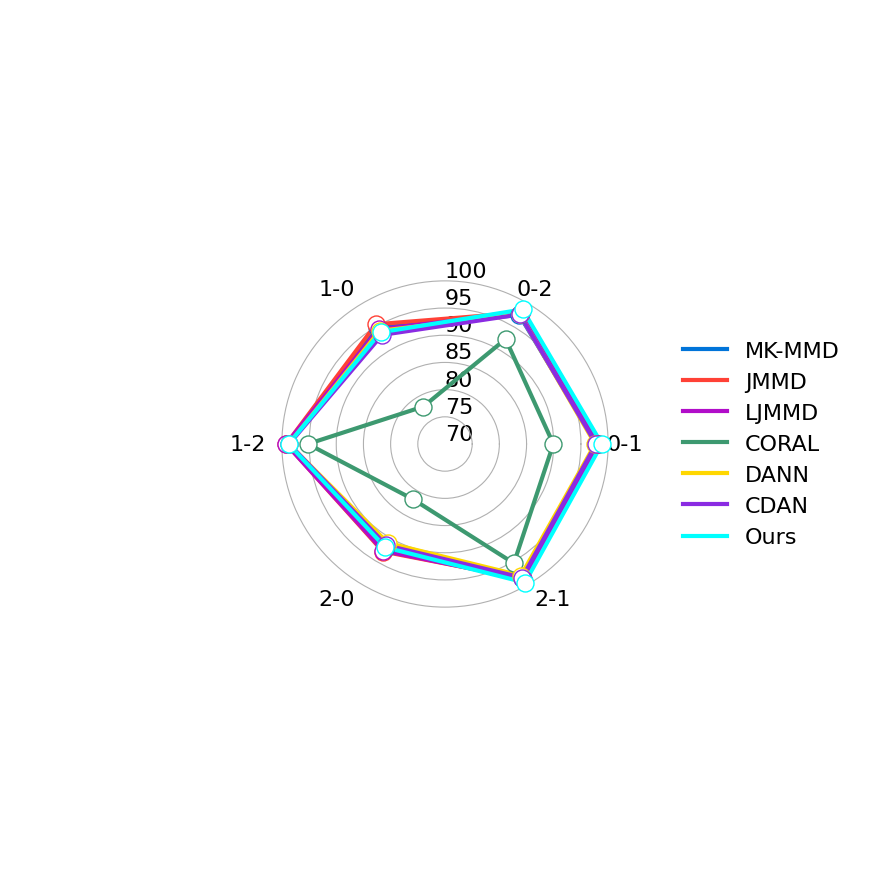

Here is the Python script that generated this plot:
import numpy as np
import matplotlib.pyplot as plt

# 设置全局字体为 Times New Roman
plt.rcParams['font.family'] = 'Times New Roman'

# 数据准备
methods = ['MK-MMD', 'JMMD', 'LJMMD', 'CORAL', 'DANN', 'CDAN', 'Ours']
tasks = ['0-1', '0-2', '1-0', '1-2', '2-0', '2-1']
data = {
    'MK-MMD': [97.95, 97.37, 94.88, 98.84, 92.25, 98.46],
    'JMMD': [98.26, 97.88, 95.42, 99.18, 92.83, 98.57],
    'LJMMD': [98.12, 97.81, 94.37, 99.22, 92.68, 98.67],
    'CORAL': [89.93, 92.29, 77.95, 95.22, 81.74, 95.33],
    'DANN': [97.61, 97.54, 94.03, 98.74, 91.02, 97.95],
    'CDAN': [97.78, 97.51, 93.17, 98.67, 91.53, 98.39],
    'Ours': [98.84, 98.57, 93.72, 98.77, 91.95, 99.42]
}

# 定义可手动调整的参数
label_radius = 103  # 任务标签离中心的距离
legend_x_offset = 0.75  # 图例相对于图表主体的水平偏移量

# 准备数据
angles = np.linspace(0, 2 * np.pi, len(tasks), endpoint=False).tolist()
angles += angles[:1]  # 闭合图形

fig, ax = plt.subplots(figsize=(16, 9), subplot_kw=dict(polar=True))

# 定义颜色列表
colors = ['#0074D9', '#FF4136', '#B10DC9', '#3D9970', '#FFD700', '#8A2BE2', '#00FFFF']

# 绘制雷达图
for i, method in enumerate(methods):
    values = data[method]
    values_with_closure = values + values[:1]  # 闭合图形
    ax.plot(angles, values_with_closure, label=method, color=colors[i], linewidth=3)

    # 在每个拐点处绘制白色圆圈标识
    for j, angle in enumerate(angles[:-1]):
        ax.scatter(angle, values[j], color='white', edgecolor=colors[i], s=150, zorder=10)

# 设置径向轴范围以进一步放大差距
ax.set_ylim(130, 150)  # 扩展径向轴范围

# 设置径向网格数量及字号
ax.set_rgrids([70, 75, 80, 85, 90, 95, 100], labels=['70', '75', '80', '85', '90', '95', '100'], angle=90, fontsize=16)

# 隐藏默认的任务类别标签
ax.set_xticks([])  # 移除默认的角度标签

# 添加任务名称到外部合适位置，并设置字号
for i, (angle, label) in enumerate(zip(angles[:-1], tasks)):
    angle_deg = np.degrees(angle)
    ha = "center"
    va = "center"
    if 90 < angle_deg < 270:
        ha = "right"  # 左半部分标签右对齐
    elif 270 <= angle_deg <= 450:
        ha = "left"  # 右半部分标签左对齐
    ax.text(angle, label_radius, label, fontsize=16, ha=ha, va=va)

# 隐藏最外层的圆圈
ax.spines['polar'].set_visible(False)

# 添加图例到右侧，并允许手动调整距离及字号
legend = ax.legend(loc='center left', bbox_to_anchor=(legend_x_offset, 0.5), fontsize=16)

# 移除图例边框
legend.get_frame().set_linewidth(0)

# 调整图例背景透明度
legend.get_frame().set_alpha(0.8)

# 显示网格
ax.grid(True)

# 不显示标题
# ax.set_title('Comparison of Methods', va='bottom', fontsize=18)

# 保存为 SVG 文件
plt.tight_layout()
plt.savefig("radar_chart.svg", format='svg', bbox_inches='tight')

# 显示图形
plt.show()
